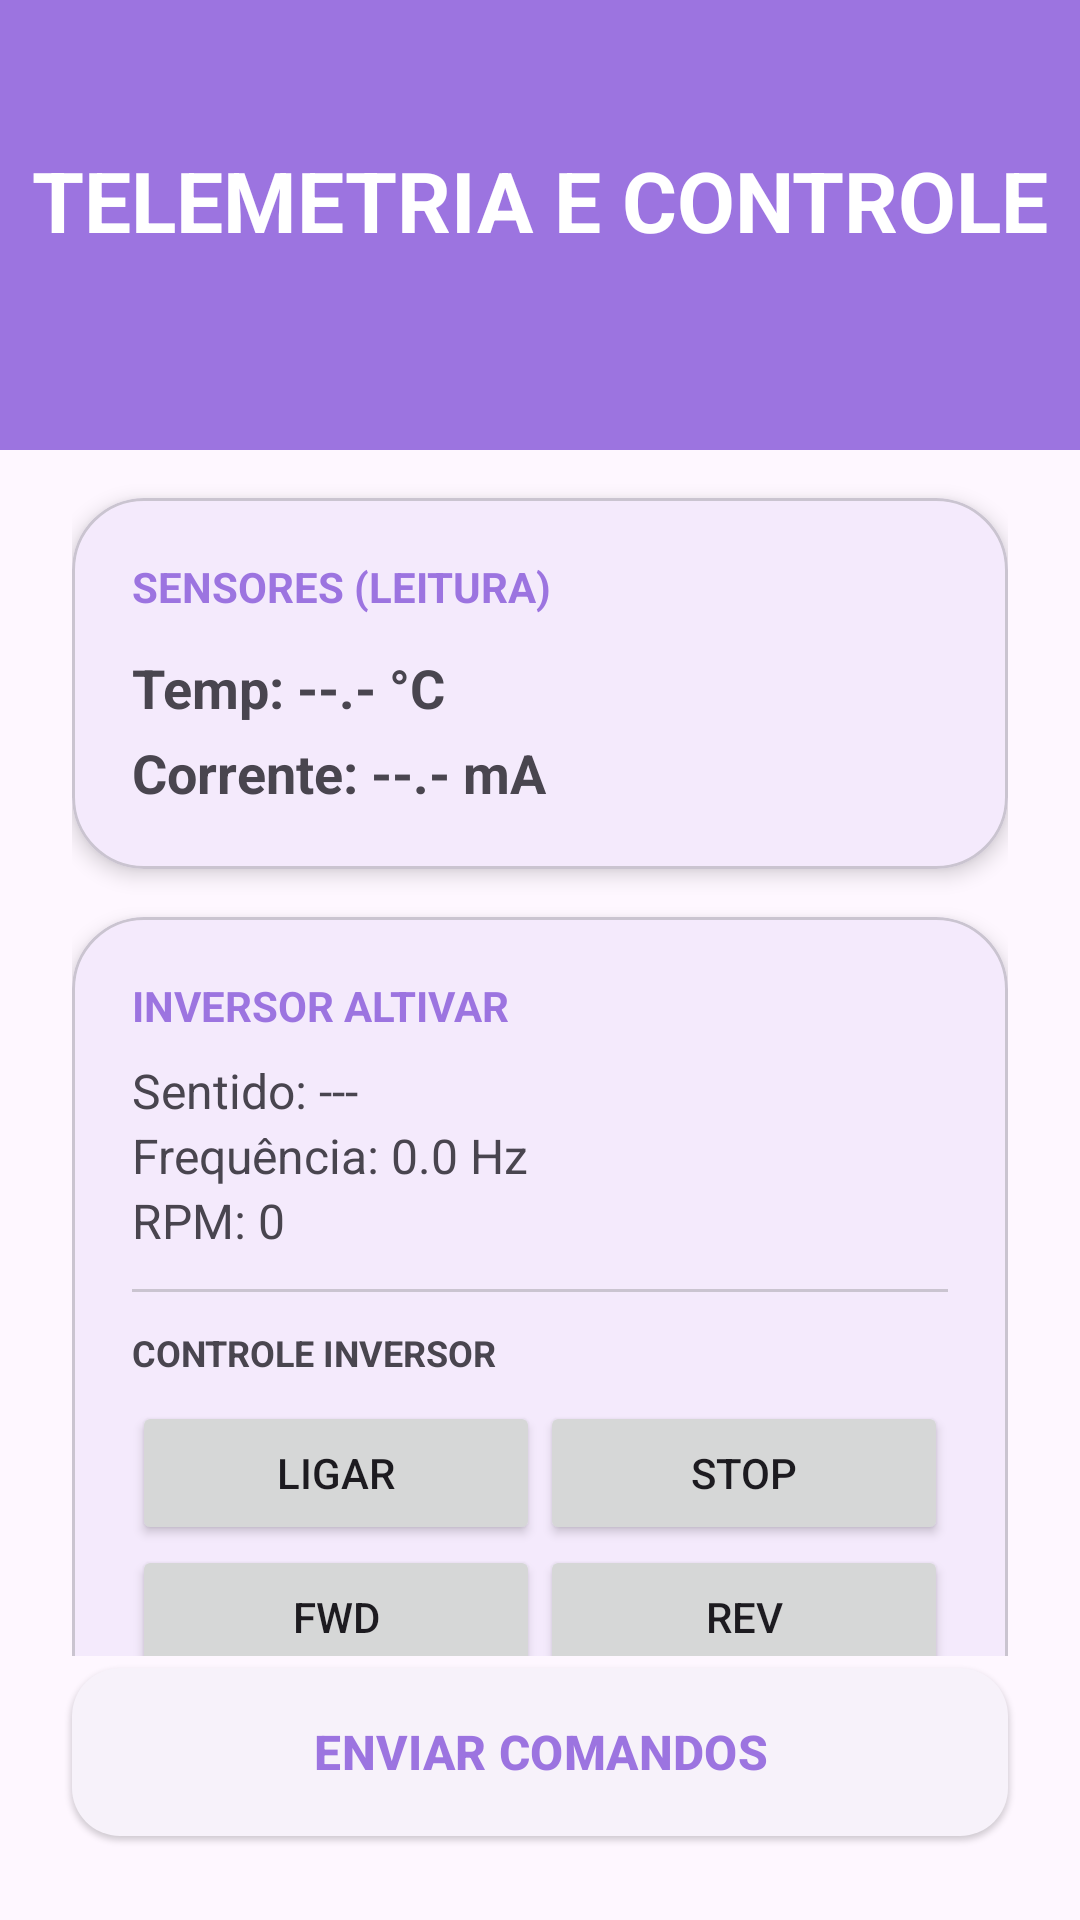

Write the Android layout XML for this screen, with the resource values it uses.
<!-- AndroidManifest.xml: application theme Theme.LabRemotoCLP -->
<!-- res/layout/activity_entrada_analogicas_clp.xml -->
<?xml version="1.0" encoding="utf-8"?>
<androidx.constraintlayout.widget.ConstraintLayout xmlns:android="http://schemas.android.com/apk/res/android"
    xmlns:app="http://schemas.android.com/apk/res-auto"
    xmlns:tools="http://schemas.android.com/tools"
    android:id="@+id/main"
    android:layout_width="match_parent"
    android:layout_height="match_parent"
    android:background="?android:attr/windowBackground"
    tools:context=".EntradaAnalogicasCLPActivity">

    
    <View
        android:id="@+id/headerView"
        android:layout_width="match_parent"
        android:layout_height="150dp"
        android:background="@color/purple_500"
        app:layout_constraintTop_toTopOf="parent" />

    <TextView
        android:id="@+id/textViewTitle"
        android:layout_width="wrap_content"
        android:layout_height="wrap_content"
        android:layout_marginTop="48dp"
        android:text="TELEMETRIA E CONTROLE"
        android:textColor="@color/white"
        android:textSize="28sp"
        android:textStyle="bold"
        app:layout_constraintEnd_toEndOf="parent"
        app:layout_constraintStart_toStartOf="parent"
        app:layout_constraintTop_toTopOf="parent" />

    <androidx.core.widget.NestedScrollView
        android:layout_width="match_parent"
        android:layout_height="0dp"
        android:clipToPadding="false"
        android:paddingBottom="16dp"
        app:layout_constraintBottom_toTopOf="@+id/buttonUpdate"
        app:layout_constraintTop_toBottomOf="@+id/headerView">

        <LinearLayout
            android:layout_width="match_parent"
            android:layout_height="wrap_content"
            android:orientation="vertical"
            android:paddingHorizontal="24dp">

            
            <com.google.android.material.card.MaterialCardView
                android:layout_width="match_parent"
                android:layout_height="wrap_content"
                android:layout_marginTop="16dp"
                app:cardCornerRadius="24dp"
                app:cardElevation="4dp">

                <LinearLayout
                    android:layout_width="match_parent"
                    android:layout_height="wrap_content"
                    android:orientation="vertical"
                    android:padding="20dp">

                    <TextView
                        android:layout_width="wrap_content"
                        android:layout_height="wrap_content"
                        android:text="SENSORES (LEITURA)"
                        android:textSize="14sp"
                        android:textStyle="bold"
                        android:textColor="@color/purple_500" />

                    <TextView
                        android:id="@+id/tvTempValue"
                        android:layout_width="match_parent"
                        android:layout_height="wrap_content"
                        android:layout_marginTop="12dp"
                        android:text="Temp: --.- °C"
                        android:textSize="18sp"
                        android:textStyle="bold" />

                    <TextView
                        android:id="@+id/tvCurrentValue"
                        android:layout_width="match_parent"
                        android:layout_height="wrap_content"
                        android:layout_marginTop="4dp"
                        android:text="Corrente: --.- mA"
                        android:textSize="18sp"
                        android:textStyle="bold" />

                </LinearLayout>
            </com.google.android.material.card.MaterialCardView>

            
            <com.google.android.material.card.MaterialCardView
                android:layout_width="match_parent"
                android:layout_height="wrap_content"
                android:layout_marginTop="16dp"
                app:cardCornerRadius="24dp"
                app:cardElevation="4dp">

                <LinearLayout
                    android:layout_width="match_parent"
                    android:layout_height="wrap_content"
                    android:orientation="vertical"
                    android:padding="20dp">

                    <TextView
                        android:layout_width="wrap_content"
                        android:layout_height="wrap_content"
                        android:text="INVERSOR ALTIVAR"
                        android:textSize="14sp"
                        android:textStyle="bold"
                        android:textColor="@color/purple_500" />

                    <TextView
                        android:id="@+id/tvInvStatus"
                        android:layout_width="match_parent"
                        android:layout_height="wrap_content"
                        android:layout_marginTop="8dp"
                        android:text="Sentido: ---"
                        android:textSize="16sp" />

                    <TextView
                        android:id="@+id/tvInvFreq"
                        android:layout_width="match_parent"
                        android:layout_height="wrap_content"
                        android:text="Frequência: 0.0 Hz"
                        android:textSize="16sp" />

                    <TextView
                        android:id="@+id/tvInvRPM"
                        android:layout_width="match_parent"
                        android:layout_height="wrap_content"
                        android:text="RPM: 0"
                        android:textSize="16sp" />

                    <View
                        android:layout_width="match_parent"
                        android:layout_height="1dp"
                        android:layout_marginVertical="12dp"
                        android:background="?attr/colorOutlineVariant" />

                    <TextView
                        android:layout_width="wrap_content"
                        android:layout_height="wrap_content"
                        android:text="CONTROLE INVERSOR"
                        android:textSize="12sp"
                        android:textStyle="bold" />

                    <LinearLayout
                        android:layout_width="match_parent"
                        android:layout_height="wrap_content"
                        android:layout_marginTop="8dp"
                        android:orientation="horizontal">
                        <Button
                            android:id="@+id/btnLigar"
                            android:layout_width="0dp"
                            android:layout_height="wrap_content"
                            android:layout_weight="1"
                            android:text="LIGAR"
                            android:onClick="comandoInversor" />
                        <Button
                            android:id="@+id/btnDesligar"
                            android:layout_width="0dp"
                            android:layout_height="wrap_content"
                            android:layout_weight="1"
                            android:text="STOP"
                            android:onClick="comandoInversor" />
                    </LinearLayout>

                    <LinearLayout
                        android:layout_width="match_parent"
                        android:layout_height="wrap_content"
                        android:orientation="horizontal">
                        <Button
                            android:id="@+id/btnAvanco"
                            android:layout_width="0dp"
                            android:layout_height="wrap_content"
                            android:layout_weight="1"
                            android:text="FWD"
                            android:onClick="comandoInversor" />
                        <Button
                            android:id="@+id/btnReverso"
                            android:layout_width="0dp"
                            android:layout_height="wrap_content"
                            android:layout_weight="1"
                            android:text="REV"
                            android:onClick="comandoInversor" />
                    </LinearLayout>

                    <TextView
                        android:id="@+id/tvFreqLabel"
                        android:layout_width="wrap_content"
                        android:layout_height="wrap_content"
                        android:layout_marginTop="8dp"
                        android:text="Referência: 30 Hz" />

                    <SeekBar
                        android:id="@+id/seekBarFreq"
                        android:layout_width="match_parent"
                        android:layout_height="wrap_content"
                        android:max="60"
                        android:progress="30" />

                </LinearLayout>
            </com.google.android.material.card.MaterialCardView>

            
            <com.google.android.material.card.MaterialCardView
                android:layout_width="match_parent"
                android:layout_height="wrap_content"
                android:layout_marginTop="16dp"
                android:layout_marginBottom="16dp"
                app:cardCornerRadius="24dp"
                app:cardElevation="4dp">

                <LinearLayout
                    android:layout_width="match_parent"
                    android:layout_height="wrap_content"
                    android:orientation="vertical"
                    android:padding="20dp">

                    <TextView
                        android:layout_width="wrap_content"
                        android:layout_height="wrap_content"
                        android:text="SAÍDAS DAC (0-10V)"
                        android:textSize="14sp"
                        android:textStyle="bold"
                        android:textColor="@color/purple_500" />

                    <TextView
                        android:id="@+id/tvDAC0"
                        android:layout_width="wrap_content"
                        android:layout_height="wrap_content"
                        android:layout_marginTop="12dp"
                        android:text="Canal 0: 0.0V" />

                    <SeekBar
                        android:id="@+id/seekBarDAC0"
                        android:layout_width="match_parent"
                        android:layout_height="wrap_content"
                        android:max="100" />

                    <TextView
                        android:id="@+id/tvDAC1"
                        android:layout_width="wrap_content"
                        android:layout_height="wrap_content"
                        android:layout_marginTop="8dp"
                        android:text="Canal 1: 0.0V" />

                    <SeekBar
                        android:id="@+id/seekBarDAC1"
                        android:layout_width="match_parent"
                        android:layout_height="wrap_content"
                        android:max="100" />

                </LinearLayout>
            </com.google.android.material.card.MaterialCardView>

        </LinearLayout>
    </androidx.core.widget.NestedScrollView>

    <com.google.android.material.button.MaterialButton
        android:id="@+id/buttonUpdate"
        style="@style/Widget.Material3.Button.ElevatedButton"
        android:layout_width="match_parent"
        android:layout_height="64dp"
        android:layout_margin="24dp"
        android:onClick="escrever"
        android:text="ENVIAR COMANDOS"
        android:textSize="16sp"
        android:textStyle="bold"
        app:cornerRadius="16dp"
        app:layout_constraintBottom_toBottomOf="parent" />

</androidx.constraintlayout.widget.ConstraintLayout>
<!-- resources referenced by this layout -->
<resources>
  <color name="purple_500">#9C74E0</color>
  <color name="white">#FFFFFFFF</color>
  <style name="Theme.LabRemotoCLP" parent="Theme.Material3.DayNight.NoActionBar">
          <item name="colorPrimary">@color/purple_500</item>
          <item name="colorPrimaryVariant">@color/purple_700</item>
          <item name="colorOnPrimary">@color/white</item>
          <item name="colorSecondary">@color/purple_200</item>
          <item name="android:statusBarColor">@color/purple_700</item>
      </style>
  <color name="purple_700">#7B52C4</color>
  <color name="purple_200">#E1D5F5</color>
</resources>
